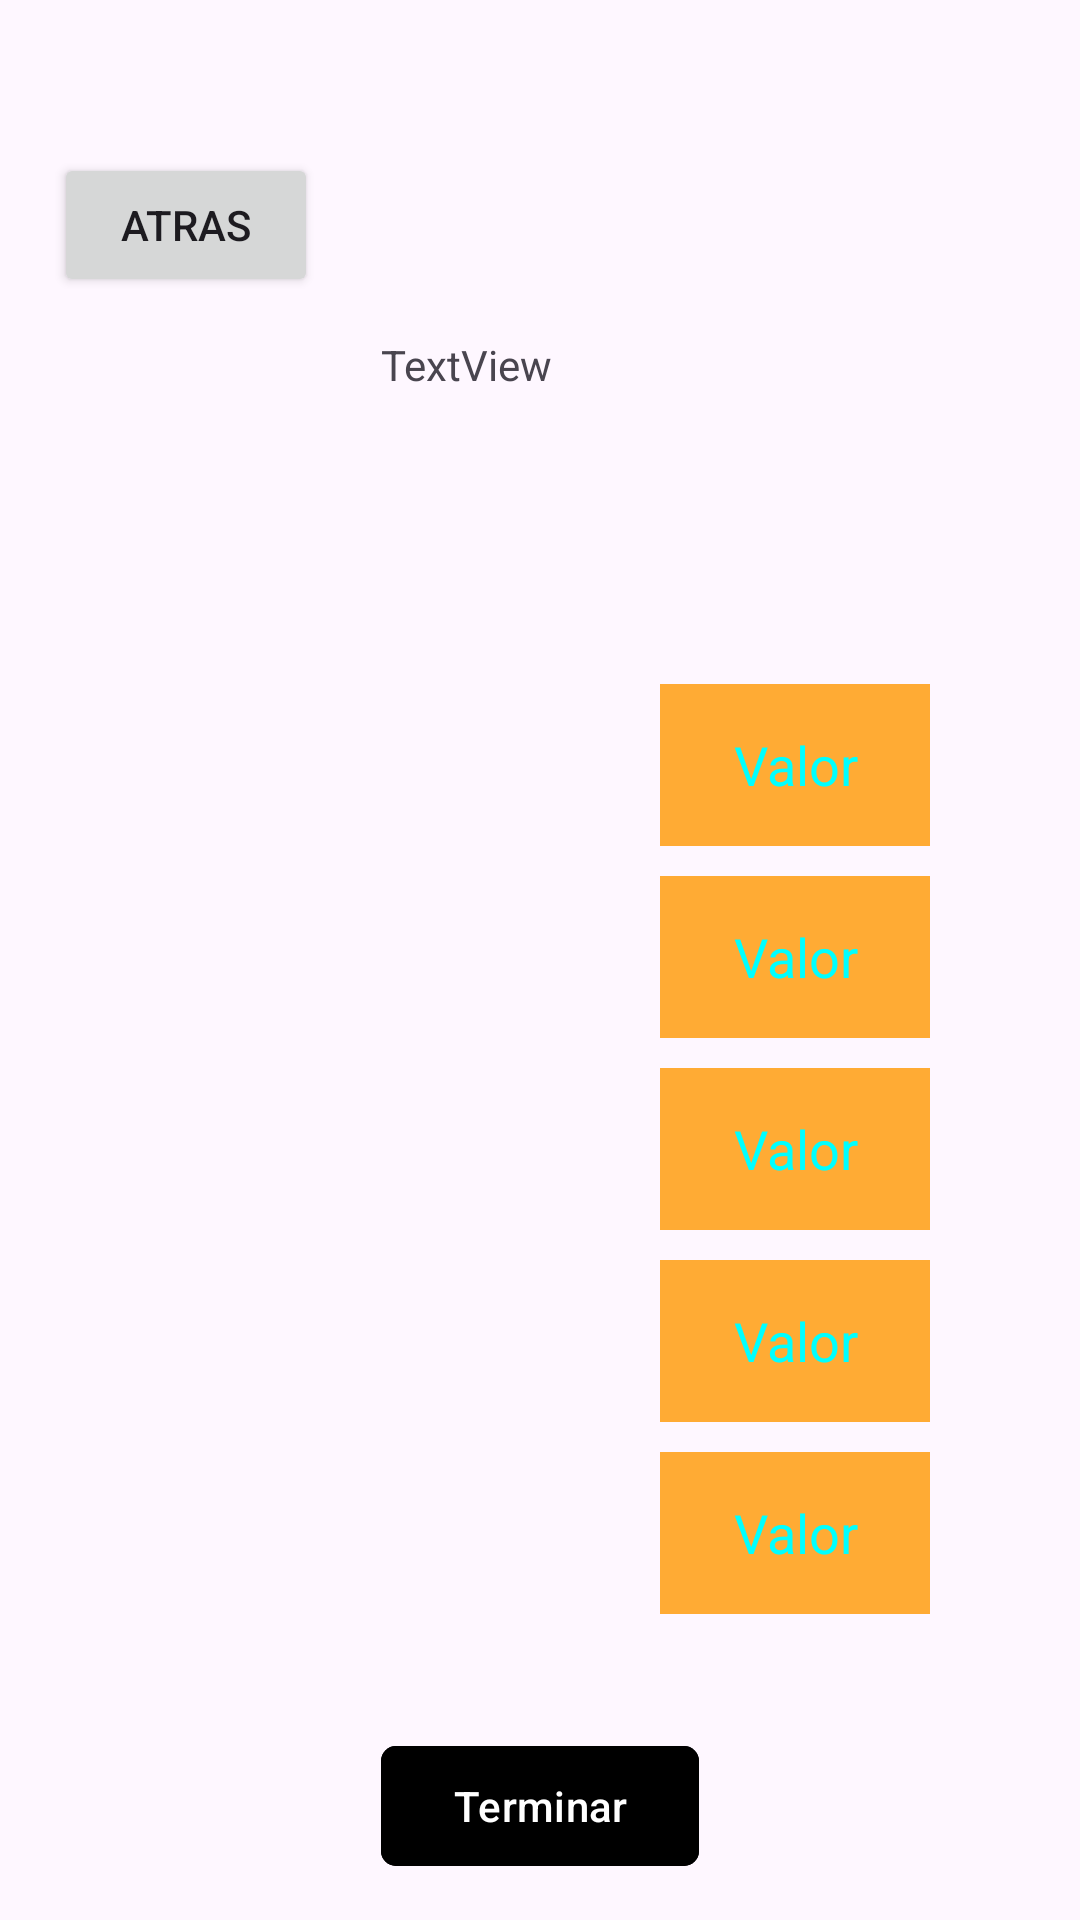

Here is an Android app screen rendered from its layout file. Give the layout XML and the strings, colors and styles it references.
<!-- AndroidManifest.xml: application theme Theme.NeuroNexo -->
<!-- res/layout/activity_calculo1.xml -->
<?xml version="1.0" encoding="utf-8"?>
<androidx.constraintlayout.widget.ConstraintLayout xmlns:android="http://schemas.android.com/apk/res/android"
    xmlns:app="http://schemas.android.com/apk/res-auto"
    xmlns:tools="http://schemas.android.com/tools"
    android:layout_width="match_parent"
    android:layout_height="match_parent"
    tools:context=".Subniveles.Calculo1">

    <EditText
        android:id="@+id/et_valorOp1"
        android:layout_width="90dp"
        android:layout_height="54dp"
        android:layout_marginTop="228dp"
        android:layout_marginEnd="50dp"
        android:background="#EEFFA726"
        android:ems="10"
        android:hint="Valor"
        android:inputType="numberSigned"
        android:textAlignment="center"
        android:textColor="@color/black"
        android:textColorHint="@color/cian"
        app:layout_constraintEnd_toEndOf="parent"
        app:layout_constraintTop_toTopOf="parent" />

    <EditText
        android:id="@+id/et_valorOp2"
        android:layout_width="90dp"
        android:layout_height="54dp"
        android:layout_marginTop="10dp"
        android:layout_marginEnd="50dp"
        android:background="#EEFFA726"
        android:ems="10"
        android:hint="Valor"
        android:inputType="numberSigned"
        android:textAlignment="center"
        android:textColor="@color/black"
        android:textColorHint="@color/cian"
        app:layout_constraintEnd_toEndOf="parent"
        app:layout_constraintTop_toBottomOf="@+id/et_valorOp1" />

    <EditText
        android:id="@+id/et_valorOp3"
        android:layout_width="90dp"
        android:layout_height="54dp"
        android:layout_marginTop="10dp"
        android:layout_marginEnd="50dp"
        android:background="#EEFFA726"
        android:ems="10"
        android:hint="Valor"
        android:inputType="numberSigned"
        android:textAlignment="center"
        android:textColor="@color/black"
        android:textColorHint="@color/cian"
        app:layout_constraintEnd_toEndOf="parent"
        app:layout_constraintTop_toBottomOf="@+id/et_valorOp2" />

    <EditText
        android:id="@+id/et_valorOp4"
        android:layout_width="90dp"
        android:layout_height="54dp"
        android:layout_marginTop="10dp"
        android:layout_marginEnd="50dp"
        android:background="#EEFFA726"
        android:ems="10"
        android:hint="Valor"
        android:inputType="numberSigned"
        android:textAlignment="center"
        android:textColor="@color/black"
        android:textColorHint="@color/cian"
        app:layout_constraintEnd_toEndOf="parent"
        app:layout_constraintTop_toBottomOf="@+id/et_valorOp3" />

    <EditText
        android:id="@+id/et_valorOp5"
        android:layout_width="90dp"
        android:layout_height="54dp"
        android:layout_marginTop="10dp"
        android:layout_marginEnd="50dp"
        android:background="#EEFFA726"
        android:ems="10"
        android:hint="Valor"
        android:inputType="numberSigned"
        android:textAlignment="center"
        android:textColor="@color/black"
        android:textColorHint="@color/cian"
        app:layout_constraintEnd_toEndOf="parent"
        app:layout_constraintTop_toBottomOf="@+id/et_valorOp4" />

    <com.google.android.material.button.MaterialButton
        android:id="@+id/bt_terminar"
        android:layout_width="wrap_content"
        android:layout_height="wrap_content"
        android:layout_marginTop="40dp"
        android:backgroundTint="@color/black"
        android:onClick="ejercicio"
        android:text="Terminar"
        android:textColor="@color/white"
        app:cornerRadius="5dp"
        app:layout_constraintEnd_toEndOf="parent"
        app:layout_constraintStart_toStartOf="parent"
        app:layout_constraintTop_toBottomOf="@+id/et_valorOp5" />

    <TextView
        android:id="@+id/tv_crono2"
        android:layout_width="wrap_content"
        android:layout_height="wrap_content"
        android:layout_marginTop="112dp"
        android:layout_marginEnd="176dp"
        android:text="TextView"
        app:layout_constraintEnd_toEndOf="parent"
        app:layout_constraintTop_toTopOf="parent" />

    <Button
        android:id="@+id/bt_atrasCalculo1"
        android:layout_width="wrap_content"
        android:layout_height="wrap_content"
        android:layout_marginStart="42dp"
        android:layout_marginTop="51dp"
        android:layout_marginEnd="45dp"
        android:onClick="Salir"
        android:text="Atras"
        app:layout_constraintEnd_toStartOf="@+id/tv_crono2"
        app:layout_constraintStart_toStartOf="parent"
        app:layout_constraintTop_toTopOf="parent" />
</androidx.constraintlayout.widget.ConstraintLayout>
<!-- resources referenced by this layout -->
<resources>
  <color name="black">#FF000000</color>
  <color name="cian">#00FFFF</color>
  <color name="white">#FFFFFFFF</color>
  <style name="Theme.NeuroNexo" parent="Base.Theme.NeuroNexo" />
  <style name="Base.Theme.NeuroNexo" parent="Theme.Material3.DayNight">
          
          
      </style>
</resources>
